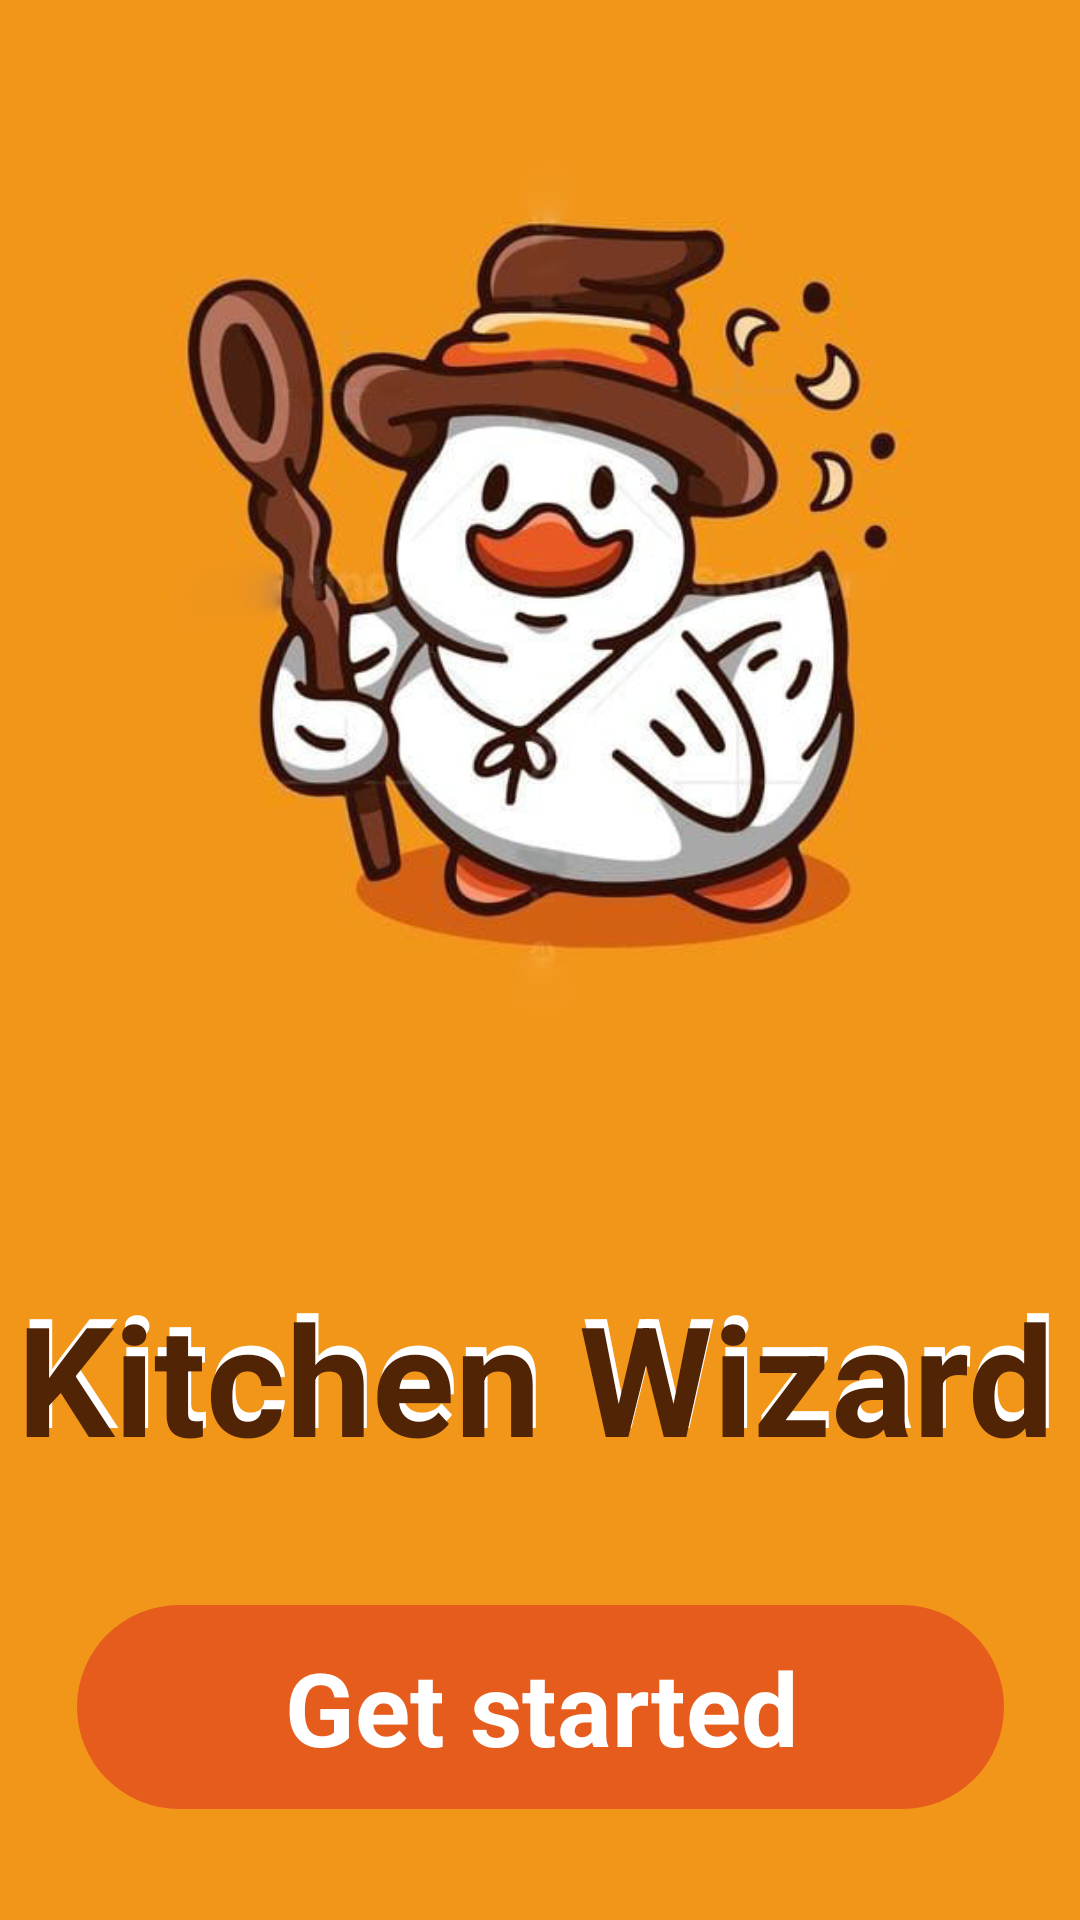

Layout XML and referenced resources for this Android screen:
<!-- AndroidManifest.xml: application theme Theme.KitchenWizard2 -->
<!-- res/layout/activity_intro.xml -->
<?xml version="1.0" encoding="utf-8"?>
<androidx.constraintlayout.widget.ConstraintLayout xmlns:android="http://schemas.android.com/apk/res/android"
    xmlns:app="http://schemas.android.com/apk/res-auto"
    xmlns:tools="http://schemas.android.com/tools"
    android:id="@+id/main"
    android:layout_width="match_parent"
    android:layout_height="match_parent"
    tools:context="com.example.kitchenactivity.Activity.IntroActivity">

    <ImageView
        android:id="@+id/imageView4"
        android:layout_width="1102dp"
        android:layout_height="888dp"
        android:src="@drawable/portocaliu"
        app:layout_constraintBottom_toBottomOf="parent"
        app:layout_constraintEnd_toEndOf="parent"
        app:layout_constraintHorizontal_bias="0.646"
        app:layout_constraintStart_toStartOf="parent"
        app:layout_constraintTop_toTopOf="parent"
        app:layout_constraintVertical_bias="0.872" />

    <ImageView
        android:id="@+id/imageView6"
        android:layout_width="485dp"
        android:layout_height="434dp"
        android:layout_marginBottom="250dp"
        android:src="@drawable/rata"
        app:layout_constraintBottom_toBottomOf="parent"
        app:layout_constraintEnd_toEndOf="parent"
        app:layout_constraintStart_toStartOf="parent"
        app:layout_constraintTop_toTopOf="parent" />

    <TextView
        android:id="@+id/textView6"
        android:layout_width="348dp"
        android:layout_height="113dp"
        android:text="Kitchen Wizard"
        android:textColor="#FFFFFF"
        android:textSize="51sp"
        android:textStyle="bold"
        app:layout_constraintBottom_toBottomOf="@+id/textView5"
        app:layout_constraintEnd_toEndOf="@+id/textView5"
        app:layout_constraintHorizontal_bias="1.0"
        app:layout_constraintStart_toStartOf="@+id/textView5"
        app:layout_constraintTop_toTopOf="@+id/textView5"
        app:layout_constraintVertical_bias="1.0" />

    <TextView
        android:id="@+id/textView5"
        android:layout_width="349dp"
        android:layout_height="110dp"
        android:text="Kitchen Wizard"
        android:textColor="#512406"
        android:textSize="51sp"
        android:textStyle="bold"
        app:layout_constraintBottom_toBottomOf="parent"
        app:layout_constraintEnd_toEndOf="parent"
        app:layout_constraintStart_toStartOf="parent"
        app:layout_constraintTop_toBottomOf="@+id/imageView6"
        app:layout_constraintVertical_bias="0.11" />

    <androidx.constraintlayout.widget.ConstraintLayout

        android:id="@+id/startBTN"
        android:layout_width="309dp"
        android:layout_height="68dp"

        android:background="@drawable/portocaliu2"
        app:layout_constraintBottom_toBottomOf="parent"
        app:layout_constraintEnd_toEndOf="@+id/textView6"
        app:layout_constraintHorizontal_bias="0.487"
        app:layout_constraintStart_toStartOf="@+id/textView6"
        app:layout_constraintTop_toBottomOf="@+id/textView6"
        app:layout_constraintVertical_bias="0.0">

        <TextView
            android:id="@+id/idtextview33"
            android:layout_width="200dp"
            android:layout_height="50dp"
            android:gravity="center"
            android:text="Get started"
            android:textAlignment="center"
            android:textColor="#ffffff"
            android:textSize="34sp"
            android:textStyle="bold"
            app:layout_constraintBottom_toBottomOf="parent"
            app:layout_constraintEnd_toEndOf="parent"
            app:layout_constraintStart_toStartOf="parent"
            app:layout_constraintTop_toTopOf="parent" />
    </androidx.constraintlayout.widget.ConstraintLayout>
</androidx.constraintlayout.widget.ConstraintLayout>
<!-- resources referenced by this layout -->
<resources>
  <!-- drawable portocaliu: png bitmap (drawable-mdpi, 7367 bytes) -->
  <!-- drawable portocaliu2 (drawable) -->
  <?xml version="1.0" encoding="utf-8"?>
  <selector xmlns:android="http://schemas.android.com/apk/res/android">
  <item>
      <shape android:shape="rectangle">
          <solid android:color="#E65C1D"/>
          <corners android:radius="100dp"/>
      </shape>
  </item>
  </selector>
  <!-- drawable rata: png bitmap (drawable-mdpi, 214049 bytes) -->
  <style name="Theme.KitchenWizard2" parent="Base.Theme.KitchenWizard2" />
  <style name="Base.Theme.KitchenWizard2" parent="Theme.Material3.DayNight.NoActionBar">
          
          <item name="colorPrimary">#ffffff</item>
          <item name="colorPrimaryVariant">#ffffff</item>
          <item name="colorOnPrimary">#ffffff</item>
          <item name="colorSecondary">#ffffff</item>
          <item name="colorSecondaryVariant">#ffffff</item>
          <item name="colorOnSecondary">#ffffff</item>
  
      </style>
</resources>
